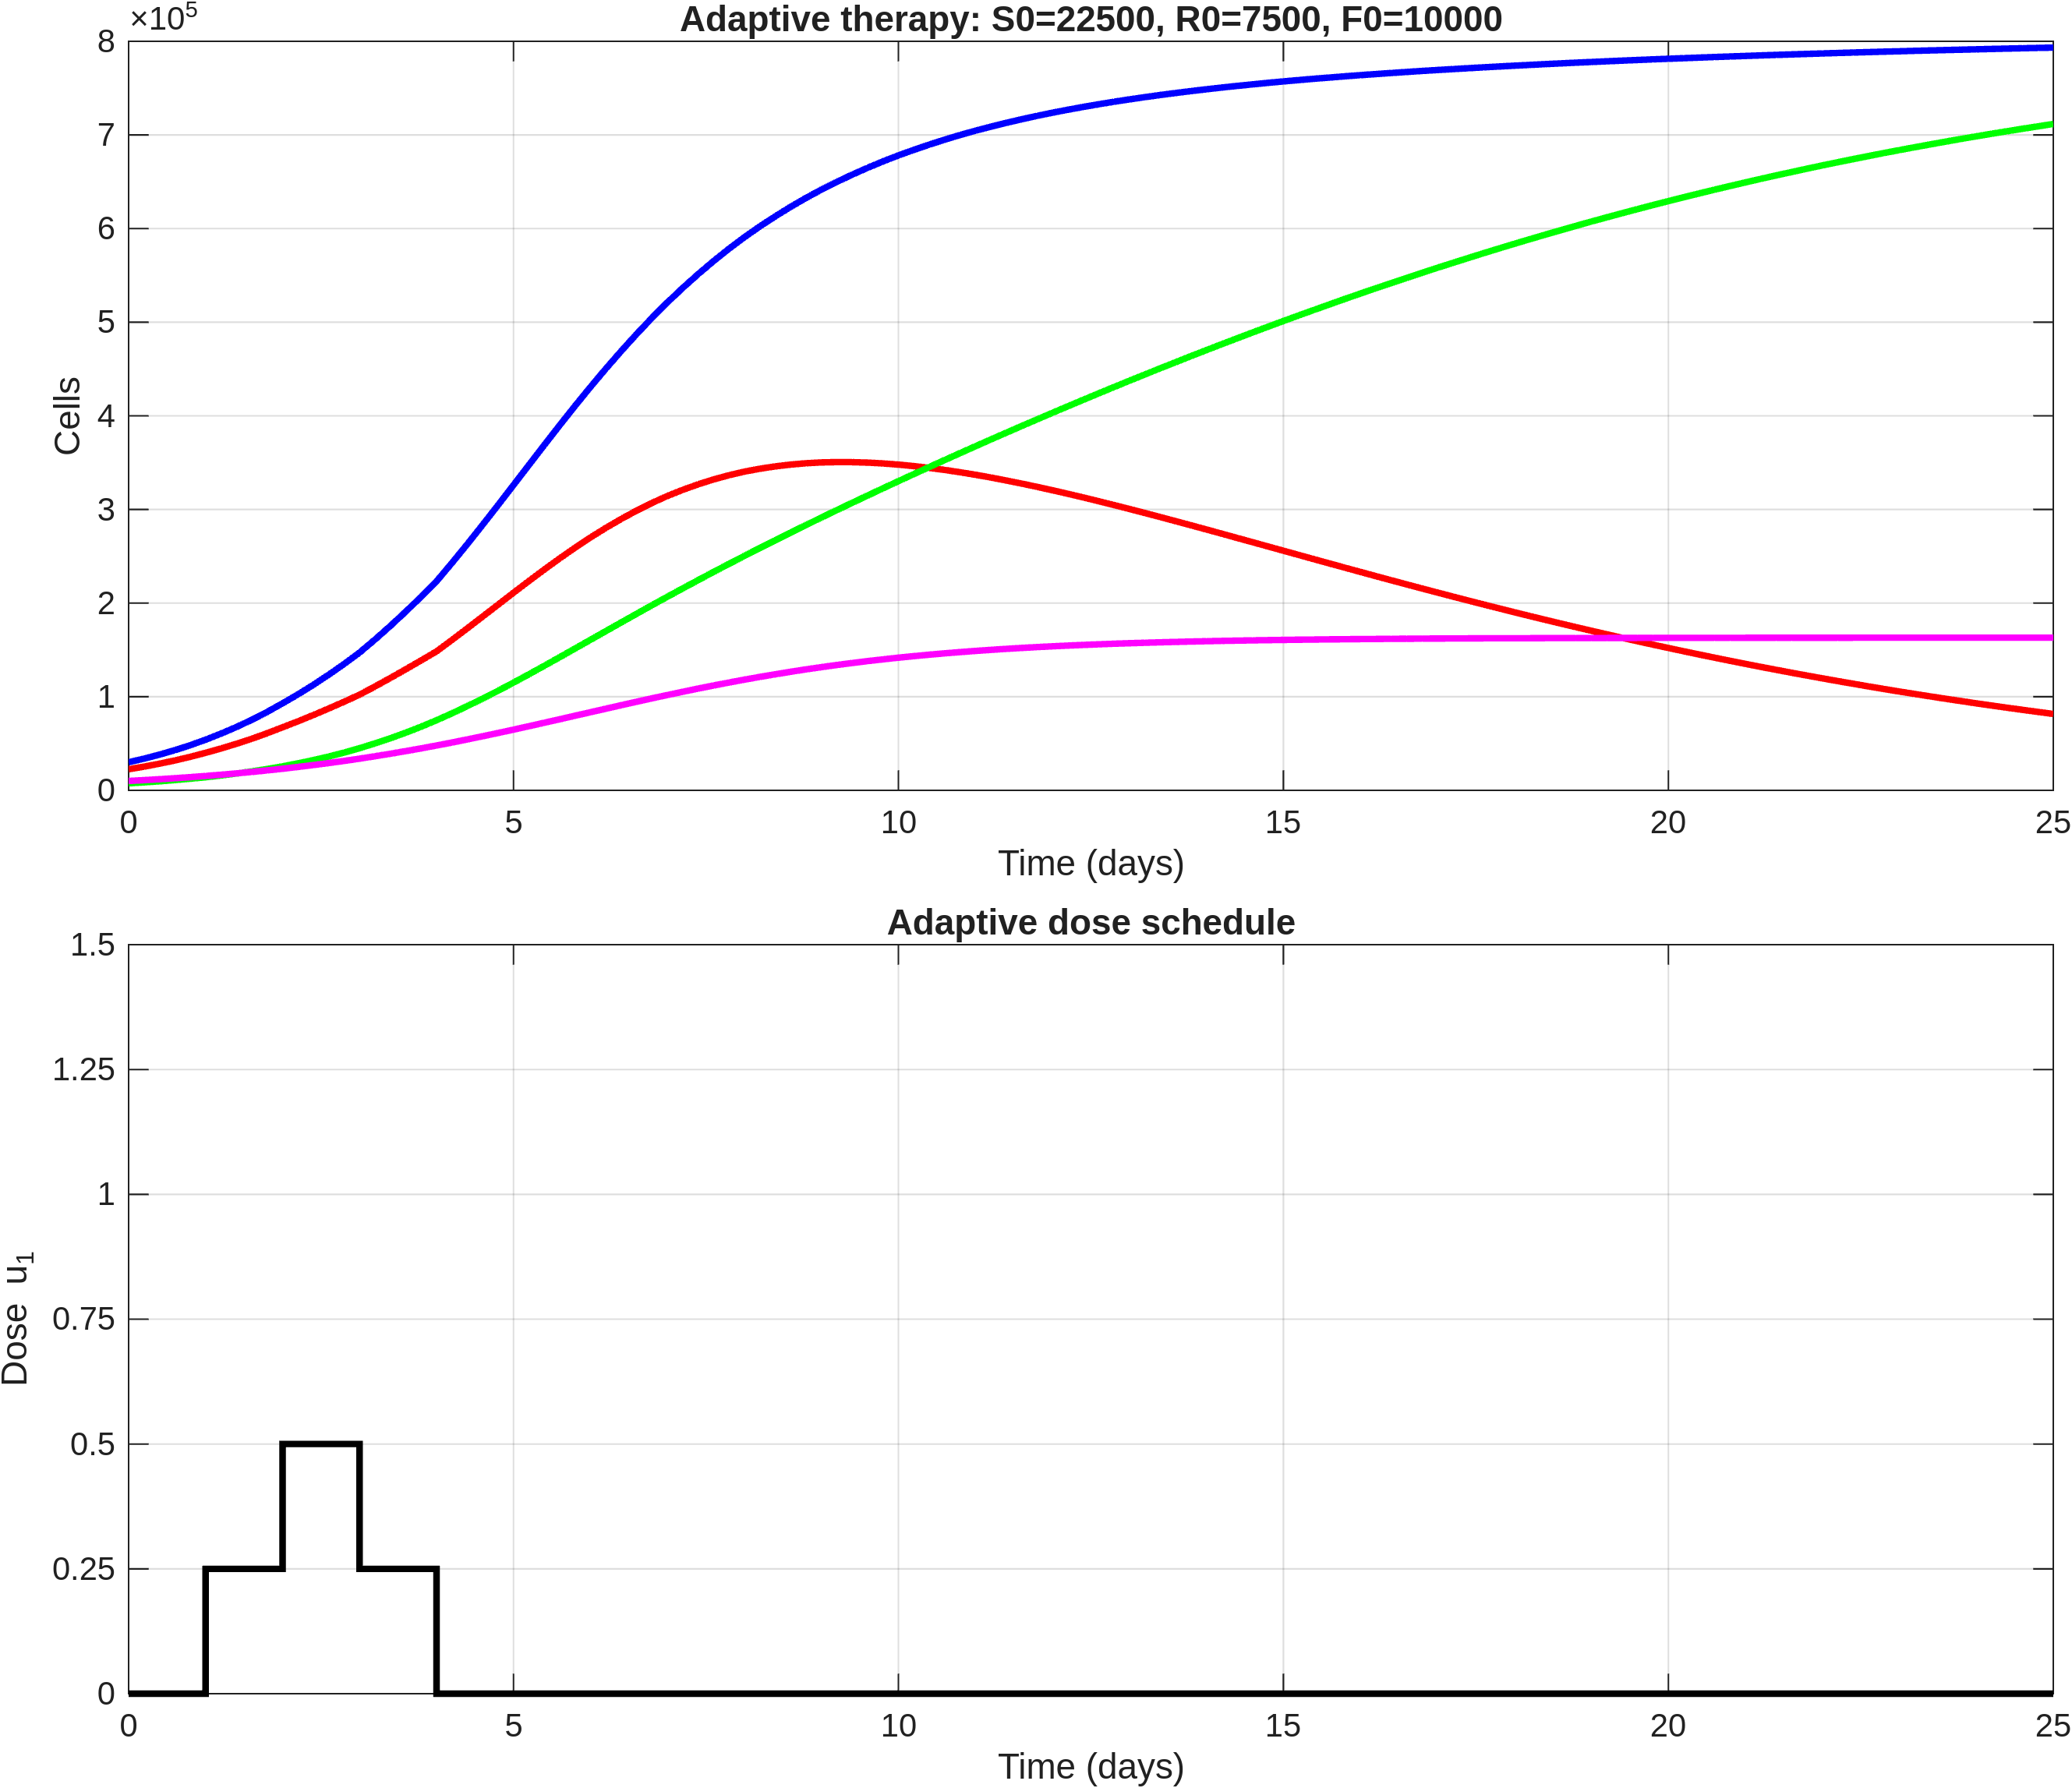

Values plotted in this chart, from the file beside it:
time, S, R, F, T, dose_u1
0, 22500, 7500, 10000, 30000, 0
0.2, 25317, 8521, 10910, 33838, 0
0.4, 28438, 9665, 11890, 38103, 0
0.6, 31913, 10952, 12949, 42865, 0
0.8, 35778, 12402, 14094, 48180, 0
1, 40070, 14030, 15329, 54100, 0.25
1.2, 44679, 15879, 16671, 60557, 0.25
1.4, 49677, 17932, 18107, 67609, 0.25
1.6, 55107, 20222, 19648, 75329, 0.25
1.8, 60991, 22774, 21301, 83765, 0.25
2, 67338, 25610, 23071, 92948, 0.5
2.2, 73717, 28792, 24975, 102509, 0.5
2.4, 80405, 32285, 26995, 112690, 0.5
2.6, 87395, 36131, 29141, 123526, 0.5
2.8, 94662, 40361, 31417, 135022, 0.5
3, 102164, 44998, 33826, 147162, 0.25
3.2, 110931, 50117, 36387, 161048, 0.25
3.4, 119990, 55641, 39070, 175630, 0.25
3.6, 129299, 61594, 41879, 190893, 0.25
3.8, 138803, 68003, 44818, 206806, 0.25
4, 148428, 74872, 47881, 223300, 0
4.2, 160608, 82244, 51082, 242852, 0
4.4, 173060, 89981, 54388, 263041, 0
4.6, 185684, 98037, 57786, 283721, 0
4.8, 198393, 106408, 61276, 304802, 0
5, 211079, 115053, 64848, 326132, 0
5.2, 223588, 123961, 68497, 347549, 0
5.4, 235841, 133034, 72197, 368874, 0
5.6, 247760, 142219, 75930, 389979, 0
5.8, 259222, 151487, 79687, 410710, 0
6, 270142, 160797, 83451, 430939, 0
6.2, 280343, 170109, 87205, 450452, 0
6.4, 289906, 179392, 90935, 469299, 0
6.6, 298830, 188623, 94628, 487453, 0
6.8, 307022, 197775, 98267, 504796, 0
7, 314461, 206831, 101837, 521292, 0
7.2, 321025, 215766, 105313, 536791, 0
7.4, 326889, 224598, 108700, 551487, 0
7.6, 332100, 233327, 111994, 565427, 0
7.8, 336607, 241941, 115178, 578547, 0
8, 340429, 250440, 118243, 590869, 0
8.2, 343495, 258815, 121162, 602310, 0
8.4, 345984, 267094, 123960, 613078, 0
8.6, 347947, 275285, 126640, 623232, 0
8.8, 349361, 283382, 129188, 632743, 0
9, 350253, 291390, 131602, 641643, 0
9.2, 350580, 299302, 133862, 649883, 0
9.4, 350485, 307143, 135999, 657628, 0
9.6, 350010, 314917, 138021, 664927, 0
9.8, 349142, 322621, 139919, 671764, 0
10, 347907, 330257, 141696, 678164, 0
10.2, 346278, 337817, 143337, 684095, 0
10.4, 344357, 345320, 144874, 689677, 0
10.6, 342178, 352767, 146316, 694945, 0
10.8, 339733, 360154, 147656, 699887, 0
11, 337041, 367482, 148900, 704523, 0
11.2, 334089, 374741, 150039, 708831, 0
11.4, 330947, 381946, 151097, 712893, 0
11.6, 327637, 389099, 152084, 716735, 0
11.8, 324158, 396193, 152996, 720350, 0
... 66 more rows
